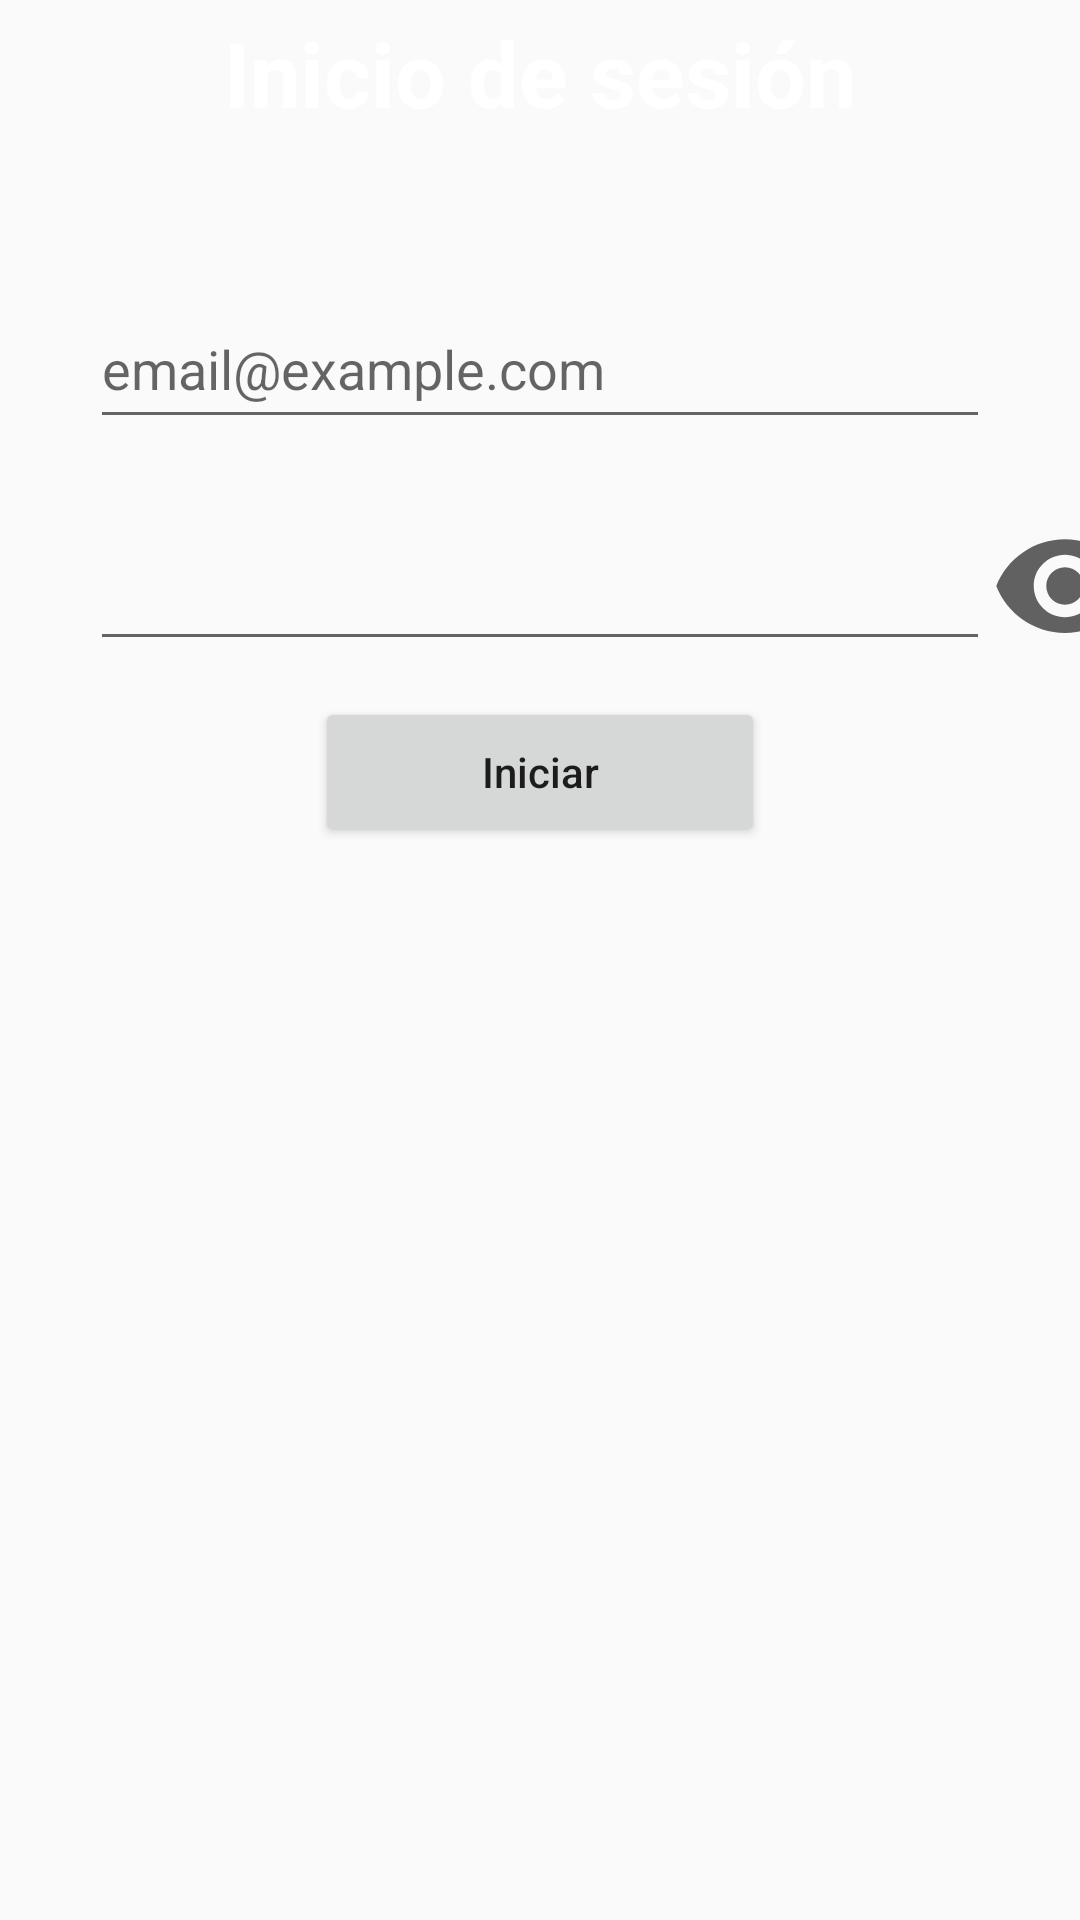

This screen was rendered from an Android layout file. Write that file and the resources it references.
<!-- AndroidManifest.xml: application theme Theme.Figuritas -->
<!-- res/layout/activity_sesion.xml -->
<?xml version="1.0" encoding="utf-8"?>
<androidx.constraintlayout.widget.ConstraintLayout xmlns:android="http://schemas.android.com/apk/res/android"
    xmlns:app="http://schemas.android.com/apk/res-auto"
    xmlns:tools="http://schemas.android.com/tools"
    android:id="@+id/background"
    android:layout_width="match_parent"
    android:layout_height="match_parent"
    tools:context=".iu.session.SessionActivity">

    <ImageView
        android:id="@+id/imgBackgroundTitle"
        android:layout_width="640dp"
        android:layout_height="50dp"
        app:layout_constraintBottom_toBottomOf="parent"
        app:layout_constraintEnd_toEndOf="parent"
        app:layout_constraintHorizontal_bias="0.0"
        app:layout_constraintStart_toStartOf="parent"
        app:layout_constraintTop_toTopOf="parent"
        app:layout_constraintVertical_bias="0.0"
        tools:background="@color/RED" />

    <TextView
        android:id="@+id/txtTitleActivitySesion"
        android:layout_width="wrap_content"
        android:layout_height="wrap_content"
        android:layout_marginTop="4dp"
        android:text="@string/inicio_sesion"
        android:textColor="@color/white"
        android:textSize="30sp"
        android:textStyle="bold"
        app:layout_constraintEnd_toEndOf="parent"
        app:layout_constraintStart_toStartOf="parent"
        app:layout_constraintTop_toTopOf="parent" />

    <EditText
        android:id="@+id/editEmailSession"
        android:layout_width="300dp"
        android:layout_height="50dp"
        android:layout_marginTop="52dp"
        android:ems="10"
        android:hint="email@example.com"
        android:inputType="textEmailAddress"
        app:layout_constraintEnd_toEndOf="parent"
        app:layout_constraintStart_toStartOf="parent"
        app:layout_constraintTop_toBottomOf="@+id/txtTitleActivitySesion" />

    <EditText
        android:id="@+id/editPassword"
        android:layout_width="300dp"
        android:layout_height="50dp"
        android:layout_marginTop="24dp"
        android:ems="10"
        android:inputType="textPassword"
        app:layout_constraintEnd_toEndOf="@+id/editEmailSession"
        app:layout_constraintHorizontal_bias="0.0"
        app:layout_constraintStart_toStartOf="@+id/editEmailSession"
        app:layout_constraintTop_toBottomOf="@+id/editEmailSession" />

    <TextView
        android:id="@+id/txtMessage"
        android:layout_width="wrap_content"
        android:layout_height="wrap_content"
        android:fontFamily="sans-serif"
        android:textSize="16sp"
        app:layout_constraintBottom_toBottomOf="parent"
        app:layout_constraintEnd_toEndOf="parent"
        app:layout_constraintStart_toStartOf="parent"
        app:layout_constraintTop_toTopOf="parent"
        app:layout_constraintVertical_bias="0.923"
        tools:text="El usuario no existe"
        tools:textColor="@color/RED" />

    <ImageButton
        android:id="@+id/btnShow"
        android:layout_width="50dp"
        android:layout_height="50dp"
        android:background="#00FFFFFF"
        android:onClick="showPassword"
        android:scaleType="fitCenter"
        android:src="@drawable/ic_show"
        app:layout_constraintBottom_toBottomOf="@+id/editPassword"
        app:layout_constraintStart_toEndOf="@+id/editPassword"
        app:layout_constraintTop_toTopOf="@+id/editPassword"
        app:layout_constraintVertical_bias="0.0" />

    <Button
        android:id="@+id/btnIniciarSesion"
        android:layout_width="150dp"
        android:layout_height="50dp"
        android:layout_marginTop="12dp"
        android:text="@string/Iniciar"
        android:textAllCaps="false"
        app:layout_constraintEnd_toEndOf="@+id/editPassword"
        app:layout_constraintStart_toStartOf="@+id/editPassword"
        app:layout_constraintTop_toBottomOf="@+id/editPassword" />
</androidx.constraintlayout.widget.ConstraintLayout>
<!-- resources referenced by this layout -->
<resources>
  <color name="RED">#F44336</color>
  <color name="white">#FFFFFFFF</color>
  <!-- drawable ic_show (drawable) -->
  <vector android:height="24dp" android:tint="#616161"
      android:viewportHeight="24" android:viewportWidth="24"
      android:width="24dp" xmlns:android="http://schemas.android.com/apk/res/android">
      <path android:fillColor="@android:color/white" android:pathData="M12,4.5C7,4.5 2.73,7.61 1,12c1.73,4.39 6,7.5 11,7.5s9.27,-3.11 11,-7.5c-1.73,-4.39 -6,-7.5 -11,-7.5zM12,17c-2.76,0 -5,-2.24 -5,-5s2.24,-5 5,-5 5,2.24 5,5 -2.24,5 -5,5zM12,9c-1.66,0 -3,1.34 -3,3s1.34,3 3,3 3,-1.34 3,-3 -1.34,-3 -3,-3z"/>
  </vector>
  <string name="Iniciar">Iniciar</string>
  <string name="inicio_sesion">Inicio de sesión</string>
  <style name="Theme.Figuritas" parent="Theme.AppCompat.Light.NoActionBar">
          
          <item name="colorPrimary">@color/purple_500</item>
          <item name="colorPrimaryVariant">@color/purple_700</item>
          <item name="colorOnPrimary">@color/white</item>
          
          <item name="colorSecondary">@color/teal_200</item>
          <item name="colorSecondaryVariant">@color/teal_700</item>
          <item name="colorOnSecondary">@color/black</item>
          
          <item name="android:statusBarColor" tools:targetApi="l">?attr/colorPrimaryVariant</item>
  
          
          <item name="windowNoTitle">true</item>
          <item name="android:windowFullscreen">true</item>
          
      </style>
  <color name="purple_500">#FF6200EE</color>
  <color name="purple_700">#FF3700B3</color>
  <color name="teal_200">#FF03DAC5</color>
  <color name="teal_700">#FF018786</color>
  <color name="black">#FF000000</color>
</resources>
